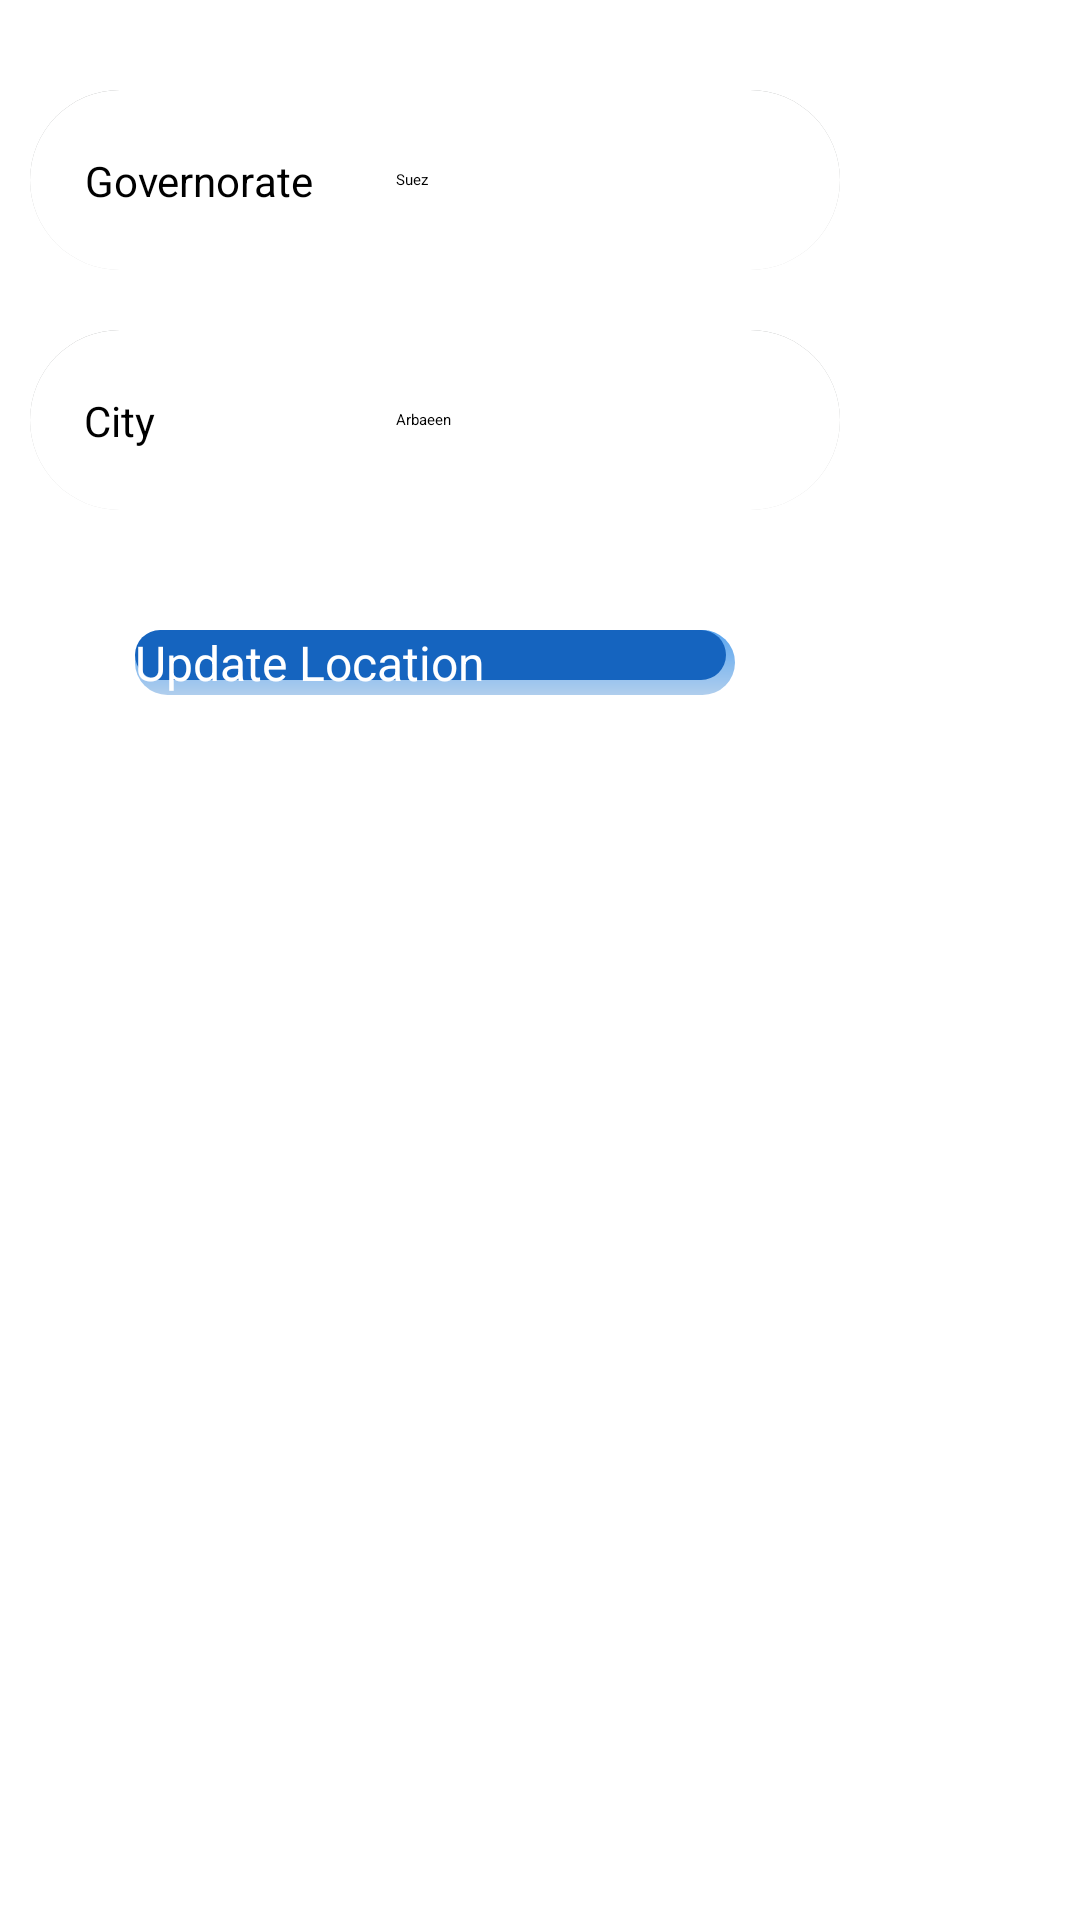

Produce the Android XML layout that renders to this screen, including the resource entries it uses.
<!-- AndroidManifest.xml: application theme Theme.App.Starting -->
<!-- res/layout/popup_update_location.xml -->
<?xml version="1.0" encoding="utf-8"?>
<androidx.cardview.widget.CardView xmlns:android="http://schemas.android.com/apk/res/android"
    xmlns:app="http://schemas.android.com/apk/res-auto"
    xmlns:tools="http://schemas.android.com/tools"
    android:layout_width="wrap_content"
    android:layout_height="wrap_content"
    app:cardBackgroundColor="?attr/colorPrimary"
    app:cardElevation="8dp"
    app:cardCornerRadius="15dp">

    <LinearLayout
        android:layout_width="wrap_content"
        android:layout_height="wrap_content"
        android:gravity="center_horizontal"
        android:orientation="vertical"
        android:padding="10dp">

        <androidx.constraintlayout.widget.ConstraintLayout
            style="@style/Widget.MaterialComponents.TextInputLayout.OutlinedBox"
            android:layout_width="270dp"
            android:layout_height="60dp"
            android:layout_marginTop="20dp"
            android:background="@drawable/rounded_text_input"
            android:orientation="horizontal"
            android:padding="8dp"
            android:textColorHint="#5B5C58">

            <TextView
                style="@style/Theme.Servizi.TextView"
                android:layout_width="wrap_content"
                android:layout_height="wrap_content"
                android:layout_gravity="center"
                android:layout_marginEnd="30dp"
                android:gravity="center"
                android:paddingStart="10dp"
                android:text="@string/governorate"
                android:textSize="14sp"
                app:layout_constraintBottom_toBottomOf="parent"
                app:layout_constraintStart_toStartOf="parent"
                app:layout_constraintTop_toTopOf="parent"
                tools:ignore="RtlSymmetry" />

            <androidx.appcompat.widget.AppCompatSpinner
                android:id="@+id/your_governorate"
                style="@style/Widget.AppCompat.Spinner.Underlined"
                android:layout_width="140dp"
                android:layout_height="match_parent"
                android:autofillHints="postalAddress"
                android:dropDownWidth="140dp"
                android:entries="@array/Governorate_List"
                android:spinnerMode="dropdown"
                app:layout_constraintBottom_toBottomOf="parent"
                app:layout_constraintEnd_toEndOf="parent"
                app:layout_constraintTop_toTopOf="parent"
                tools:ignore="TouchTargetSizeCheck,DuplicateSpeakableTextCheck"
                tools:listitem="@layout/support_simple_spinner_dropdown_item" />

        </androidx.constraintlayout.widget.ConstraintLayout>

        <androidx.constraintlayout.widget.ConstraintLayout
            style="@style/Widget.MaterialComponents.TextInputLayout.OutlinedBox"
            android:layout_width="270dp"
            android:layout_height="60dp"
            android:layout_marginTop="20dp"
            android:background="@drawable/rounded_text_input"
            android:orientation="horizontal"
            android:padding="8dp"
            android:textColorHint="#5B5C58">

            <TextView
                style="@style/Theme.Servizi.TextView"
                android:layout_width="wrap_content"
                android:layout_height="wrap_content"
                android:layout_gravity="center"
                android:layout_marginEnd="30dp"
                android:gravity="center"
                android:paddingStart="10dp"
                android:text="@string/city"
                android:textSize="14sp"
                app:layout_constraintBottom_toBottomOf="parent"
                app:layout_constraintStart_toStartOf="parent"
                app:layout_constraintTop_toTopOf="parent"
                tools:ignore="RtlSymmetry" />

            <androidx.appcompat.widget.AppCompatSpinner
                android:id="@+id/your_city"
                style="@style/Widget.AppCompat.Spinner.Underlined"
                android:layout_width="140dp"
                android:layout_height="match_parent"
                android:autofillHints="postalAddress"
                android:dropDownWidth="140dp"
                android:entries="@array/Suez_Cities"
                android:spinnerMode="dropdown"
                app:layout_constraintBottom_toBottomOf="parent"
                app:layout_constraintEnd_toEndOf="parent"
                app:layout_constraintTop_toTopOf="parent"
                tools:ignore="TouchTargetSizeCheck,DuplicateSpeakableTextCheck"
                tools:listitem="@layout/support_simple_spinner_dropdown_item" />

        </androidx.constraintlayout.widget.ConstraintLayout>

        <androidx.appcompat.widget.AppCompatButton
            android:id="@+id/your_btn_update"
            android:layout_width="200dp"
            android:layout_height="wrap_content"
            android:layout_marginTop="40dp"
            android:foreground="?attr/selectableItemBackground"
            android:clickable="true"
            android:focusable="true"
            android:background="@drawable/rounded_button"
            android:text="@string/update_location"
            android:textColor="@color/primaryTextColor"
            android:textSize="16sp" />
    </LinearLayout>
</androidx.cardview.widget.CardView>
<!-- resources referenced by this layout -->
<resources>
  <string-array name="Governorate_List">
          <item>Suez</item>
          <item>Cairo</item>
          <item>Alexandria</item>
          <item>Qalyubia</item>
          <item>Giza</item>
      </string-array>
  <string-array name="Suez_Cities">
          <item>Arbaeen</item>
          <item>Ganayen</item>
          <item>Suez</item>
          <item>Attaka</item>
          <item>Faisal</item>
          <item>Port Suez P-D</item>
      </string-array>
  <color name="primaryTextColor">#ffffff</color>
  <!-- drawable rounded_text_input (drawable) -->
  <?xml version="1.0" encoding="utf-8"?>
  <layer-list xmlns:android="http://schemas.android.com/apk/res/android">
      <item >
          <shape>
              <gradient
                  android:angle="90"
  
                  android:endColor="#989A9A"
                  android:startColor="#DEDEDE" />
              <corners
                  android:bottomLeftRadius="50dp"
                  android:bottomRightRadius="50dp"
                  android:topLeftRadius="50dp"
                  android:topRightRadius="50dp" />
          </shape>
      </item>
      <item>
          <shape android:shape="rectangle">
              <solid android:color="@color/cardview_light_background" />
              <corners
                  android:bottomLeftRadius="50dp"
                  android:bottomRightRadius="50dp"
                  android:topLeftRadius="50dp"
                  android:topRightRadius="50dp" />
          </shape>
      </item>
  </layer-list>
  <string name="city">City</string>
  <string name="governorate">Governorate</string>
  <string name="update_location">Update Location</string>
  <style name="Theme.Servizi.TextView" parent="Theme.Servizi">
          <item name="colorOnPrimary">#B7000000</item>
          <item name="colorOnSecondary">#B7000000</item>
      </style>
  <style name="Theme.App.Starting" parent="Theme.SplashScreen">
          <item name="windowSplashScreenBackground">#0D2B4D</item>
          <item name="windowSplashScreenAnimatedIcon">@drawable/ic_servizi</item>
          <item name="postSplashScreenTheme">@style/Theme.Servizi.NoActionBar</item>
      </style>
  <color name="primaryColor">#1564bf</color>
  <style name="Theme.Servizi" parent="Theme.MaterialComponents.DayNight.DarkActionBar">
          
          <item name="colorPrimary">@color/primaryColor</item>
          <item name="colorPrimaryVariant">@color/primaryLightColor</item>
          <item name="colorOnPrimary">@color/primaryTextColor</item>
          
          <item name="colorSecondary">@color/secondaryColor</item>
          <item name="colorSecondaryVariant">@color/secondaryLightColor</item>
          <item name="colorOnSecondary">@color/secondaryTextColor</item>
          
          <item name="android:statusBarColor" tools:targetApi="l">?attr/colorPrimaryVariant</item>
          
      </style>
  <style name="Theme.Servizi.NoActionBar" parent="Theme.Servizi">
          <item name="windowActionBar">false</item>
          <item name="windowNoTitle">true</item>
      </style>
  <color name="primaryLightColor">#5e91f2</color>
  <color name="secondaryColor">#0277bd</color>
  <color name="secondaryLightColor">#58a5f0</color>
  <color name="secondaryTextColor">#ffffff</color>
</resources>
